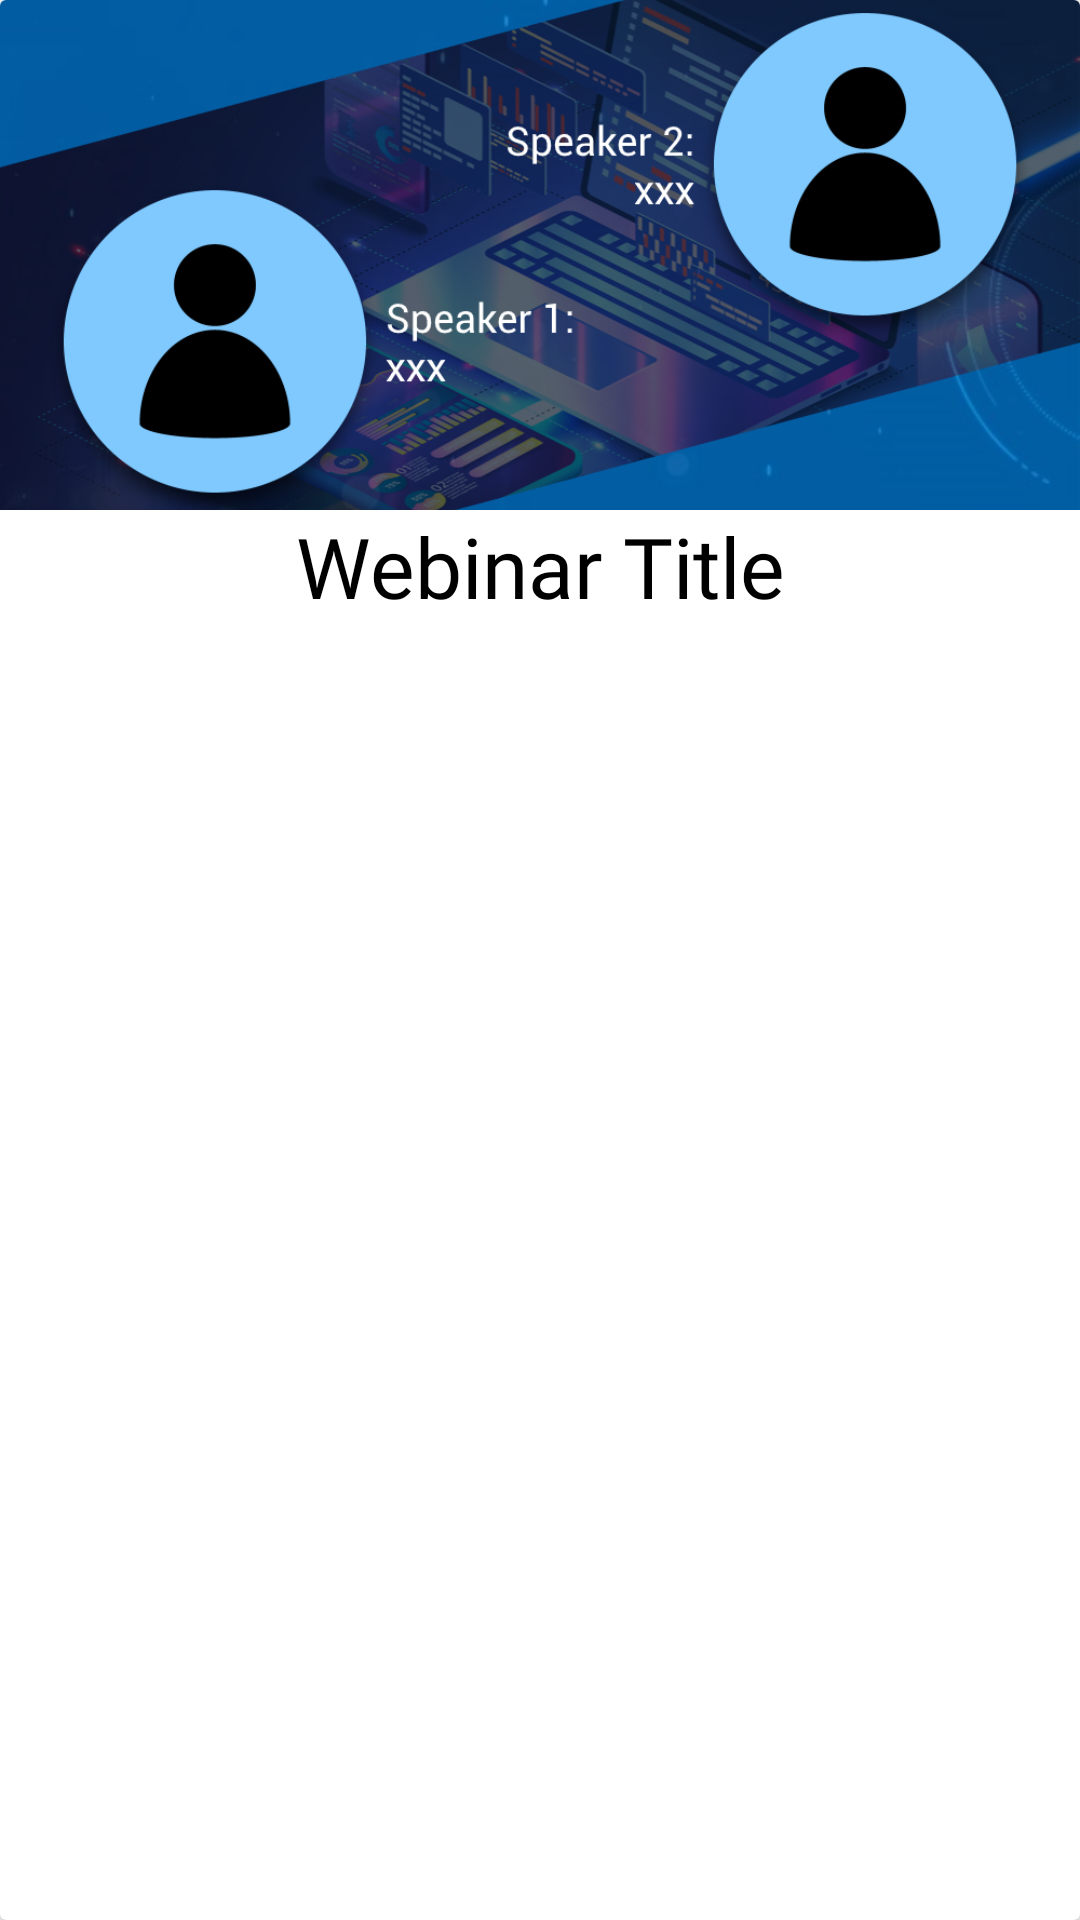

Write the Android layout XML for this screen, with the resource values it uses.
<!-- AndroidManifest.xml: application theme Theme.WeMeet -->
<!-- res/layout/webinar_records.xml -->
<?xml version="1.0" encoding="utf-8"?>
<androidx.cardview.widget.CardView xmlns:android="http://schemas.android.com/apk/res/android"
    xmlns:app="http://schemas.android.com/apk/res-auto"
    android:layout_width="match_parent"
    android:layout_height="wrap_content"
    xmlns:card_view="http://schemas.android.com/tools"
    android:orientation="vertical"
    android:background="@drawable/forcardview"
    style="@android:style/Widget.Holo.Button.Borderless"
    card_view:cardCornerRadius="6dp"
    card_view:cardElevation="3dp"
    card_view:cardUseCompatPadding="true">

    <LinearLayout
        android:layout_width="match_parent"
        android:layout_height="match_parent"
        android:orientation="vertical">

        <ImageView
            android:id="@+id/webinarPamphletView"
            android:layout_width="wrap_content"
            android:layout_height="170dp"
            android:layout_weight="0"
            android:scaleType="centerCrop"
            app:srcCompat="@drawable/placeholder" />

        <TextView
            android:id="@+id/webinarTitle"
            android:layout_width="match_parent"
            android:layout_height="wrap_content"
            android:fontFamily="@font/playfairdisplayregular"
            android:text="Webinar Title"
            android:height="50dp"
            android:textAlignment="center"
            android:textColor="@color/black"
            android:textSize="28dp" />
    </LinearLayout>

</androidx.cardview.widget.CardView>
<!-- resources referenced by this layout -->
<resources>
  <color name="black">#FF000000</color>
  <!-- drawable forcardview (drawable) -->
  <?xml version="1.0" encoding="utf-8"?>
  <selector xmlns:android="http://schemas.android.com/apk/res/android">
      <item>
          <layer-list>
              <item>
                  <shape>
                      <solid android:color="@color/white"/>
                      <corners android:radius="10dp" />
                      <stroke android:width="4dp" android:color="@android:color/black" />
                  </shape>
              </item>
          </layer-list>
      </item>
  </selector>
  <!-- drawable placeholder: png bitmap (drawable-v24, 539462 bytes) -->
  <style name="Theme.WeMeet" parent="Theme.MaterialComponents.DayNight.DarkActionBar">
          
          <item name="colorPrimary">@color/blue</item>
          <item name="colorPrimaryVariant">@color/blue</item>
          <item name="colorOnPrimary">@color/white</item>
          
          <item name="colorSecondary">@color/teal_200</item>
          <item name="colorSecondaryVariant">@color/teal_700</item>
          <item name="colorOnSecondary">@color/black</item>
          
          <item name="android:statusBarColor" tools:targetApi="l">?attr/colorPrimaryVariant</item>
          
      </style>
  <color name="white">#FFFFFFFF</color>
  <color name="blue">#52A1FF</color>
  <color name="teal_200">#FF03DAC5</color>
  <color name="teal_700">#FF018786</color>
</resources>
